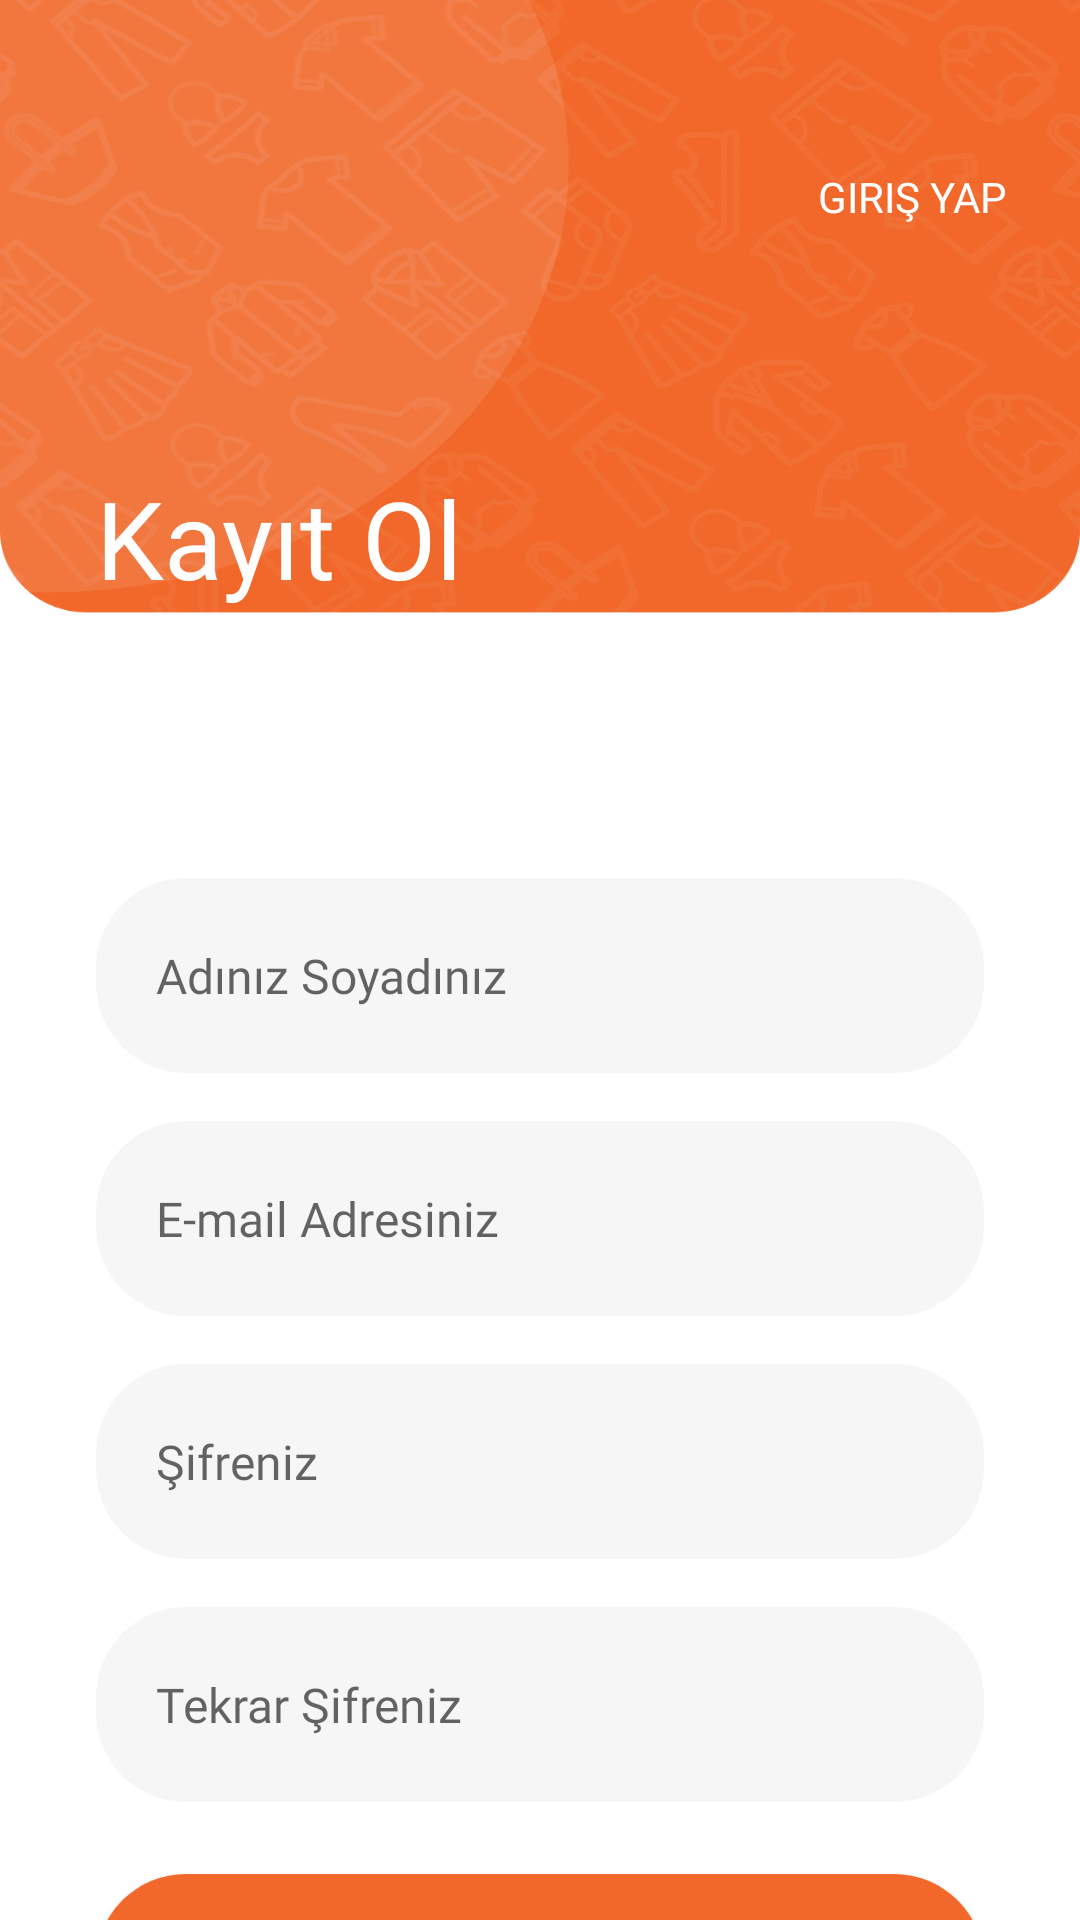

Write the Android layout XML for this screen, with the resource values it uses.
<!-- AndroidManifest.xml: application theme Theme.PierdeloApp -->
<!-- res/layout/activity_register.xml -->
<?xml version="1.0" encoding="utf-8"?>
<androidx.constraintlayout.widget.ConstraintLayout xmlns:android="http://schemas.android.com/apk/res/android"
    xmlns:app="http://schemas.android.com/apk/res-auto"
    xmlns:tools="http://schemas.android.com/tools"
    android:layout_width="match_parent"
    android:layout_height="match_parent"
    tools:context=".RegisterActivity"
    android:background="@drawable/bg_log_reg"
    >

    <TextView
        android:id="@+id/goToLogin"
        android:layout_width="wrap_content"
        android:layout_height="wrap_content"
        android:layout_marginTop="56dp"
        android:layout_marginEnd="24dp"
        android:fontFamily="@font/nunito_bold"
        android:text="@string/xml_login_name"
        android:onClick="goToLogin"
        android:textAllCaps="true"
        android:textColor="@color/white"
        android:textSize="14sp"
        app:layout_constraintEnd_toEndOf="parent"
        app:layout_constraintHorizontal_bias="1.0"
        app:layout_constraintStart_toStartOf="parent"
        app:layout_constraintTop_toTopOf="parent" />

    <TextView
        android:id="@+id/textViewRegHeader"
        android:layout_width="wrap_content"
        android:layout_height="wrap_content"
        android:layout_marginStart="32dp"
        android:layout_marginTop="80dp"
        android:fontFamily="@font/nunito_semibold"
        android:text="@string/xml_reg_name"
        android:textColor="@color/white"
        android:textSize="36sp"
        app:layout_constraintEnd_toEndOf="parent"
        app:layout_constraintHorizontal_bias="0.0"
        app:layout_constraintStart_toStartOf="parent"
        app:layout_constraintTop_toBottomOf="@+id/goToLogin" />

    <TextView
        android:id="@+id/textViewWelcome"
        android:layout_width="wrap_content"
        android:layout_height="wrap_content"
        android:fontFamily="@font/nunito_regular"
        android:text="@string/xml_welcome"
        android:textColor="@color/white"
        android:textSize="22sp"
        app:layout_constraintEnd_toEndOf="@+id/textViewRegHeader"
        app:layout_constraintHorizontal_bias="0.0"
        app:layout_constraintStart_toStartOf="@+id/textViewRegHeader"
        app:layout_constraintTop_toBottomOf="@+id/textViewRegHeader" />

    <EditText
        android:id="@+id/editText_signup_username"
        android:layout_width="match_parent"
        android:layout_height="65dp"
        android:layout_marginStart="32dp"
        android:layout_marginTop="60dp"
        android:layout_marginEnd="32dp"
        android:background="@drawable/main_edittext"
        android:fontFamily="@font/nunito_bold"
        android:hint="@string/xml_name_surname"
        android:inputType="text"
        android:paddingStart="20dp"
        android:textSize="16sp"
        app:layout_constraintEnd_toEndOf="parent"
        app:layout_constraintHorizontal_bias="0.0"
        app:layout_constraintStart_toStartOf="parent"
        app:layout_constraintTop_toBottomOf="@+id/textViewWelcome" />

    <EditText
        android:id="@+id/editText_signup_email"
        android:layout_width="match_parent"
        android:layout_height="65dp"
        android:layout_marginStart="32dp"
        android:layout_marginTop="16dp"
        android:layout_marginEnd="32dp"
        android:background="@drawable/main_edittext"
        android:fontFamily="@font/nunito_bold"
        android:hint="@string/xml_email_address"
        android:inputType="textEmailAddress"
        android:paddingStart="20dp"
        android:textSize="16sp"
        app:layout_constraintEnd_toEndOf="parent"
        app:layout_constraintHorizontal_bias="0.489"
        app:layout_constraintStart_toStartOf="parent"
        app:layout_constraintTop_toBottomOf="@+id/editText_signup_username" />

    <EditText
        android:id="@+id/editText_signup_password"
        android:layout_width="match_parent"
        android:layout_height="65dp"
        android:layout_marginStart="32dp"
        android:layout_marginTop="16dp"
        android:layout_marginEnd="32dp"
        android:background="@drawable/main_edittext"
        android:fontFamily="@font/nunito_bold"
        android:hint="@string/xml_pass_name"
        android:inputType="textPassword"
        android:paddingStart="20dp"
        android:textSize="16sp"
        app:layout_constraintEnd_toEndOf="@+id/editText_signup_email"
        app:layout_constraintStart_toStartOf="@+id/editText_signup_email"
        app:layout_constraintTop_toBottomOf="@+id/editText_signup_email" />

    <EditText
        android:id="@+id/editText_signup_confirmPassword"
        android:layout_width="match_parent"
        android:layout_height="65dp"
        android:layout_marginStart="32dp"
        android:layout_marginTop="16dp"
        android:layout_marginEnd="32dp"
        android:background="@drawable/main_edittext"
        android:fontFamily="@font/nunito_bold"
        android:hint="@string/xml_again_password"
        android:inputType="textPassword"
        android:paddingStart="20dp"
        android:textSize="16sp"
        app:layout_constraintEnd_toEndOf="@+id/editText_signup_password"
        app:layout_constraintStart_toStartOf="@+id/editText_signup_password"
        app:layout_constraintTop_toBottomOf="@+id/editText_signup_password" />

    <Button
        android:id="@+id/button_create"
        android:background="@drawable/main_button"
        android:textColor="@color/white"
        android:layout_width="match_parent"
        android:layout_height="60dp"
        android:layout_marginStart="32dp"
        android:layout_marginTop="24dp"
        android:layout_marginEnd="32dp"
        android:text="@string/xml_log_name"
        android:textAllCaps="true"
        android:textSize="16sp"
        android:fontFamily="@font/nunito_bold"
        app:layout_constraintEnd_toEndOf="parent"
        app:layout_constraintStart_toStartOf="parent"
        app:layout_constraintTop_toBottomOf="@+id/editText_signup_confirmPassword" />

    <LinearLayout
        android:id="@+id/linearLayout"
        android:layout_width="360dp"
        android:layout_height="20dp"
        android:layout_marginStart="16dp"
        android:layout_marginTop="24dp"
        android:layout_marginEnd="16dp"
        app:layout_constraintEnd_toEndOf="@+id/button_create"
        app:layout_constraintStart_toStartOf="@+id/button_create"
        app:layout_constraintTop_toBottomOf="@+id/button_create">

        <View
            android:layout_width="80dp"
            android:layout_height="1dp"
            android:layout_marginTop="8dp"
            android:background="#E3E8F1" />


        <TextView
            android:layout_width="160dp"
            android:layout_height="match_parent"
            android:layout_gravity="center"
            android:layout_marginLeft="15dp"
            android:layout_marginRight="15dp"
            android:fontFamily="@font/nunito_semibold"
            android:text="@string/xml_other_log"
            android:textAlignment="center"
            android:textColor="#8992A3"
            android:textSize="15sp" />

        <View
            android:layout_width="80dp"
            android:layout_height="1dp"
            android:layout_marginTop="8dp"
            android:background="#E3E8F1" />
    </LinearLayout>

    <ProgressBar
        android:layout_width="wrap_content"
        android:layout_height="wrap_content"
        android:id="@+id/progressBar"
        app:layout_constraintTop_toTopOf="parent"
        app:layout_constraintBottom_toBottomOf="parent"
        app:layout_constraintStart_toStartOf="parent"
        app:layout_constraintEnd_toEndOf="parent"
        android:indeterminateTint="#707070"
        android:elevation="10dp"
        android:visibility="gone"
        />

    <ImageButton
        android:id="@+id/imageButton"
        android:layout_width="50dp"
        android:layout_height="50dp"
        android:layout_marginTop="16dp"
        android:background="@drawable/google_button"
        android:elevation="5dp"
        app:layout_constraintBottom_toBottomOf="parent"
        app:layout_constraintEnd_toEndOf="@+id/linearLayout"
        app:layout_constraintStart_toStartOf="@+id/linearLayout"
        app:layout_constraintTop_toBottomOf="@+id/linearLayout"
        app:srcCompat="@drawable/google_icon" />

</androidx.constraintlayout.widget.ConstraintLayout>
<!-- resources referenced by this layout -->
<resources>
  <color name="white">#FFFFFFFF</color>
  <!-- drawable google_button (drawable) -->
  <?xml version="1.0" encoding="utf-8"?>
  <shape xmlns:android="http://schemas.android.com/apk/res/android">
  
          <solid android:color="@color/white" />
          <corners android:radius="250dp" />
  
  </shape>
  <!-- drawable main_button (drawable) -->
  <?xml version="1.0" encoding="utf-8"?>
  <shape xmlns:android="http://schemas.android.com/apk/res/android">
      <solid android:color="@color/appColor" />
      <corners android:radius="30dp" />
  </shape>
  <!-- drawable main_edittext (drawable) -->
  <?xml version="1.0" encoding="utf-8"?>
  <shape xmlns:android="http://schemas.android.com/apk/res/android">
      <corners android:radius="30dp" />
      <solid android:color="#F6F6F7" />
  </shape>
  <string name="xml_again_password">Tekrar Şifreniz</string>
  <string name="xml_email_address">E-mail Adresiniz</string>
  <string name="xml_log_name">Oturum Aç</string>
  <string name="xml_login_name">Giriş Yap</string>
  <string name="xml_name_surname">Adınız Soyadınız</string>
  <string name="xml_other_log">Diğer giriş seçenekleri</string>
  <string name="xml_pass_name">Şifreniz</string>
  <string name="xml_reg_name">Kayıt Ol</string>
  <string name="xml_welcome">Hoş Geldiniz,</string>
  <style name="Theme.PierdeloApp" parent="Base.Theme.PierdeloApp" />
  <color name="appColor">#F1682A</color>
  <style name="Base.Theme.PierdeloApp" parent="Theme.AppCompat.Light.NoActionBar">
  
          <item name="colorPrimary">@android:color/transparent</item>
          <item name="android:itemTextAppearance">@style/popupOverflowMenu</item>
          <item name="android:popupMenuStyle">@style/popupBGStyle</item>
  
      </style>
  <style name="popupOverflowMenu" parent="Widget.MaterialComponents.PopupMenu">
          <item name="android:textColor">#57636F</item>
          <item name="fontFamily">@font/nunito_semibold</item>
      </style>
  <style name="popupBGStyle" parent="Widget.MaterialComponents.PopupMenu">
          <item name="android:popupBackground">@drawable/menu_popup_background</item>
      </style>
  <!-- drawable menu_popup_background (drawable) -->
  <?xml version="1.0" encoding="utf-8"?>
  <shape xmlns:android="http://schemas.android.com/apk/res/android">
  
      <solid android:color="@color/white" />
          <corners android:radius="15dp" />
      <padding android:bottom="5dp" android:left="5dp" />
  
  </shape>
</resources>
